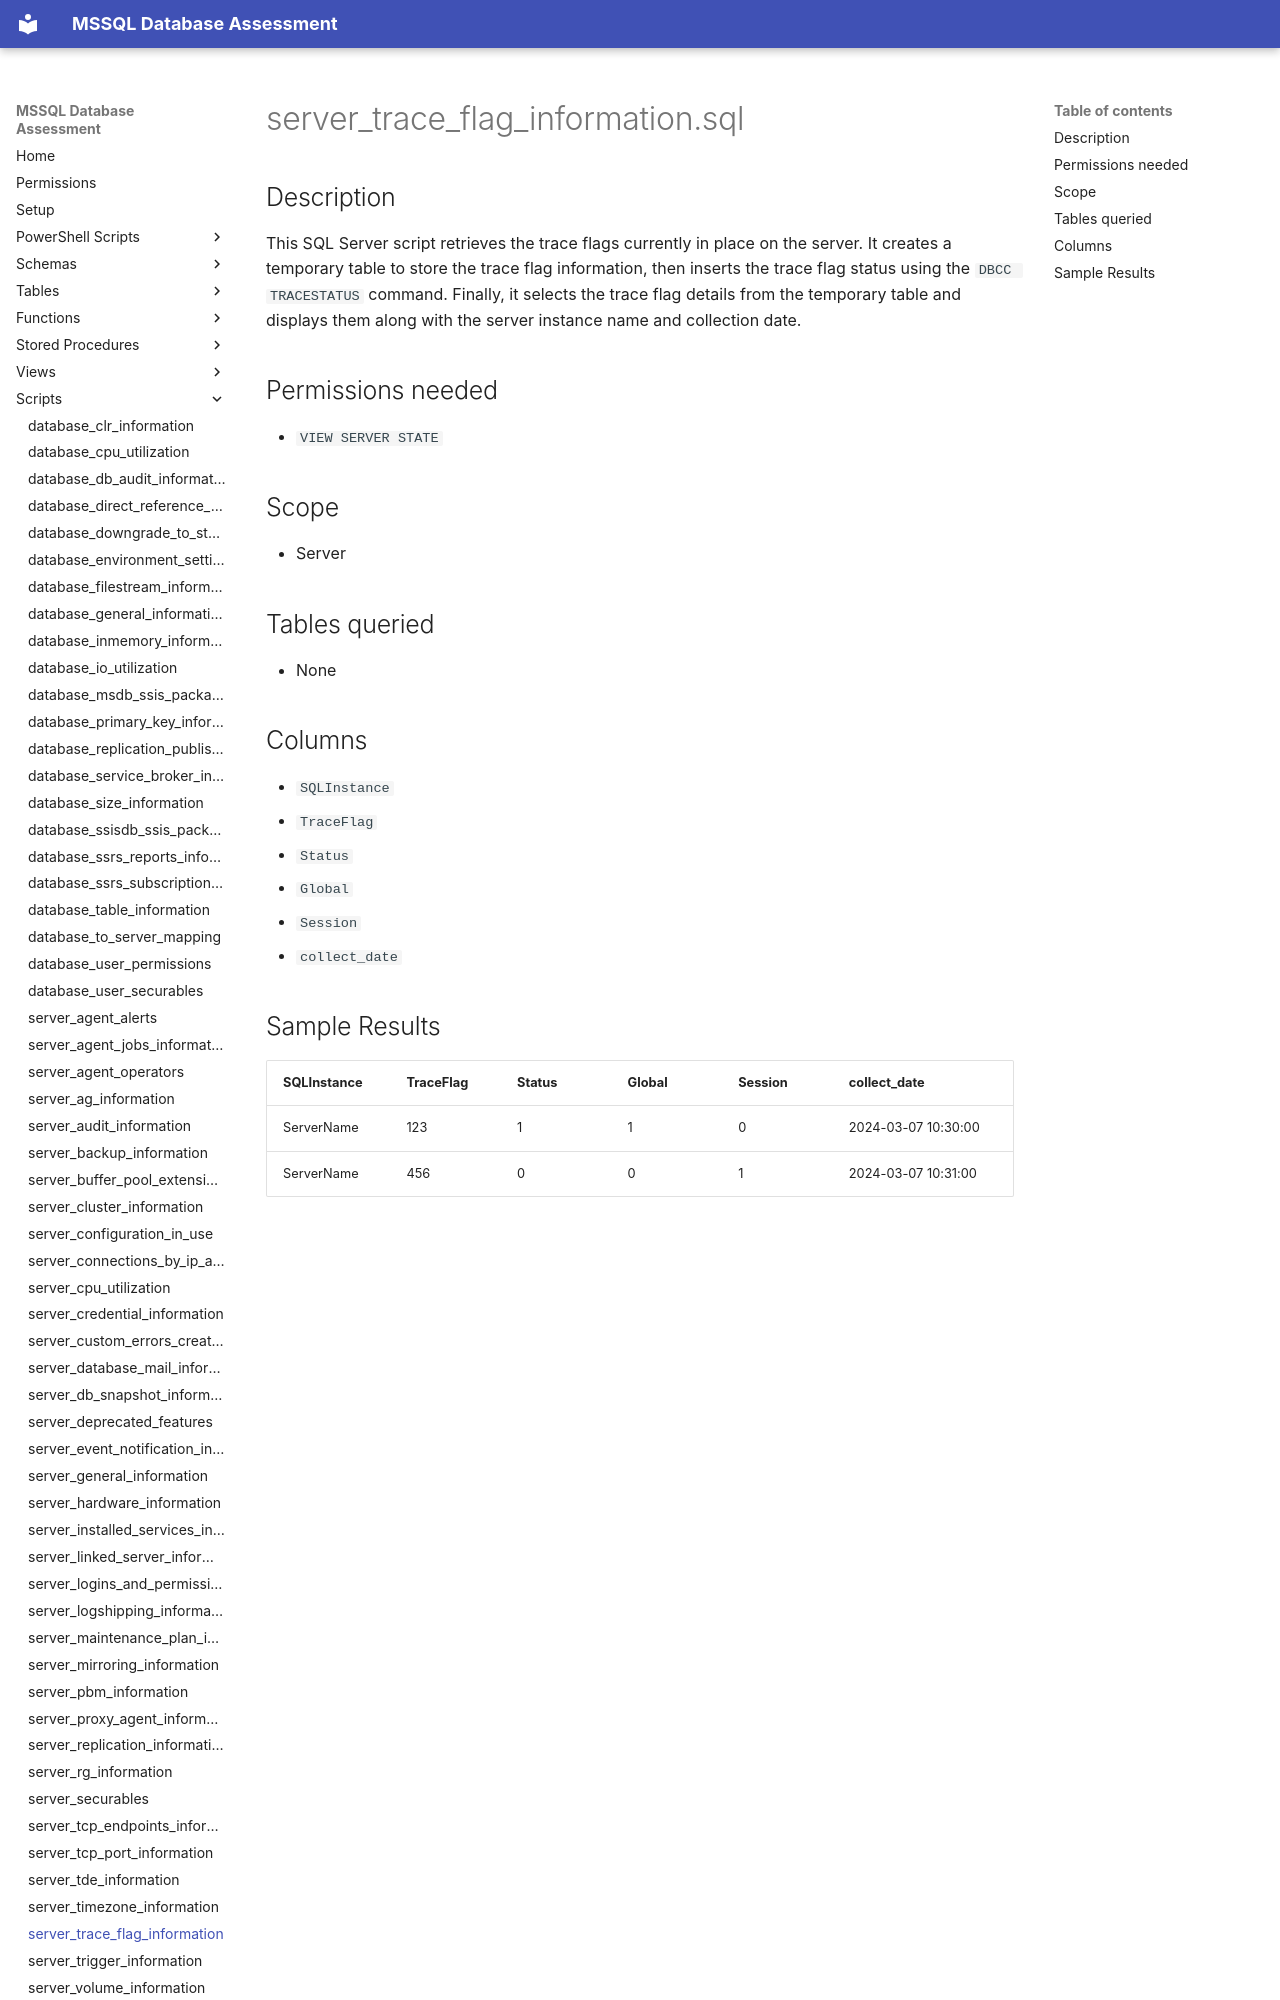

repository: aws-samples/sample-mssql-pre-migration-database-assessment · page: scripts/server_trace_flag_information/index.html · generator: mkdocs

# server_trace_flag_information.sql

## Description

This SQL Server script retrieves the trace flags currently in place on the server. It creates a temporary table to store the trace flag information, then inserts the trace flag status using the `DBCC TRACESTATUS` command. Finally, it selects the trace flag details from the temporary table and displays them along with the server instance name and collection date.

## Permissions needed

- `VIEW SERVER STATE`

## Scope

- Server

## Tables queried

- None

## Columns

- `SQLInstance`
- `TraceFlag`
- `Status`
- `Global`
- `Session`
- `collect_date`
